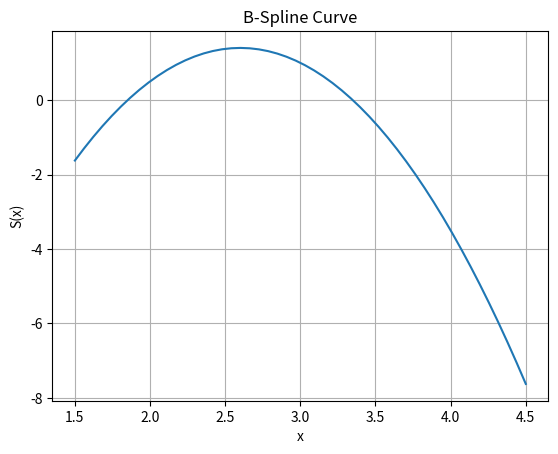

Here is the Python script that generated this plot:
import numpy as np
from scipy.interpolate import BSpline
import matplotlib.pyplot as plt

# Define knot vector, coefficients, and degree
t = [0, 1, 2, 3, 4, 5]
c = [-1, 2, 0, -1]
k = 2

# Create a BSpline object
spl = BSpline(t, c, k)

# Evaluate the spline at multiple points
x = np.linspace(1.5, 4.5, 50)
y = spl(x)

plt.plot(x, y)
plt.title('B-Spline Curve')
plt.xlabel('x')
plt.ylabel('S(x)')
plt.grid(True)
plt.show()
